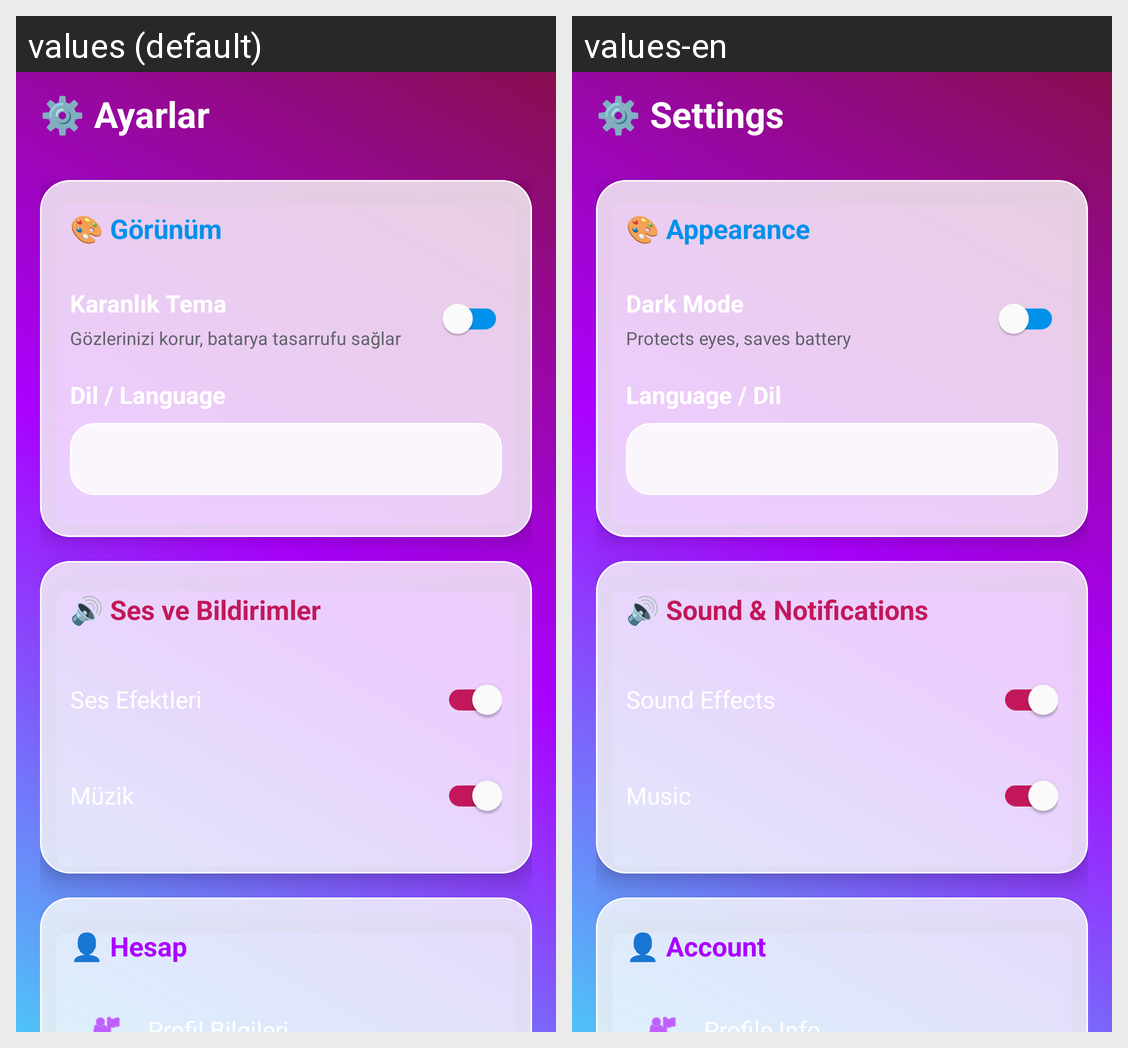

For this localized Android screen grid, give each drawn string resource with its value in every locale shown.
Android screen res/layout/activity_settings.xml rendered under 2 locales, left to right: values (default), values-en. Device: Nexus 5 (rendered at 1080×1920; each locale shown at half size, 540×960, under a caption strip naming it); theme Theme.Oyun.
Strings drawn on this screen, with the default value and each locale's value (text and hints the layout hard-codes, and strings that could not be matched under every locale, appear in the picture but are not listed):

settings_title
  values: ⚙️ Ayarlar
  values-en: ⚙️ Settings

appearance_settings
  values: 🎨 Görünüm
  values-en: 🎨 Appearance

dark_mode
  values: Karanlık Tema
  values-en: Dark Mode

dark_mode_desc
  values: Gözlerinizi korur, batarya tasarrufu sağlar
  values-en: Protects eyes, saves battery

language_selection
  values: Dil / Language
  values-en: Language / Dil

sound_notification_settings
  values: 🔊 Ses ve Bildirimler
  values-en: 🔊 Sound & Notifications

sound_effects
  values: Ses Efektleri
  values-en: Sound Effects

music
  values: Müzik
  values-en: Music

account_settings
  values: 👤 Hesap
  values-en: 👤 Account
